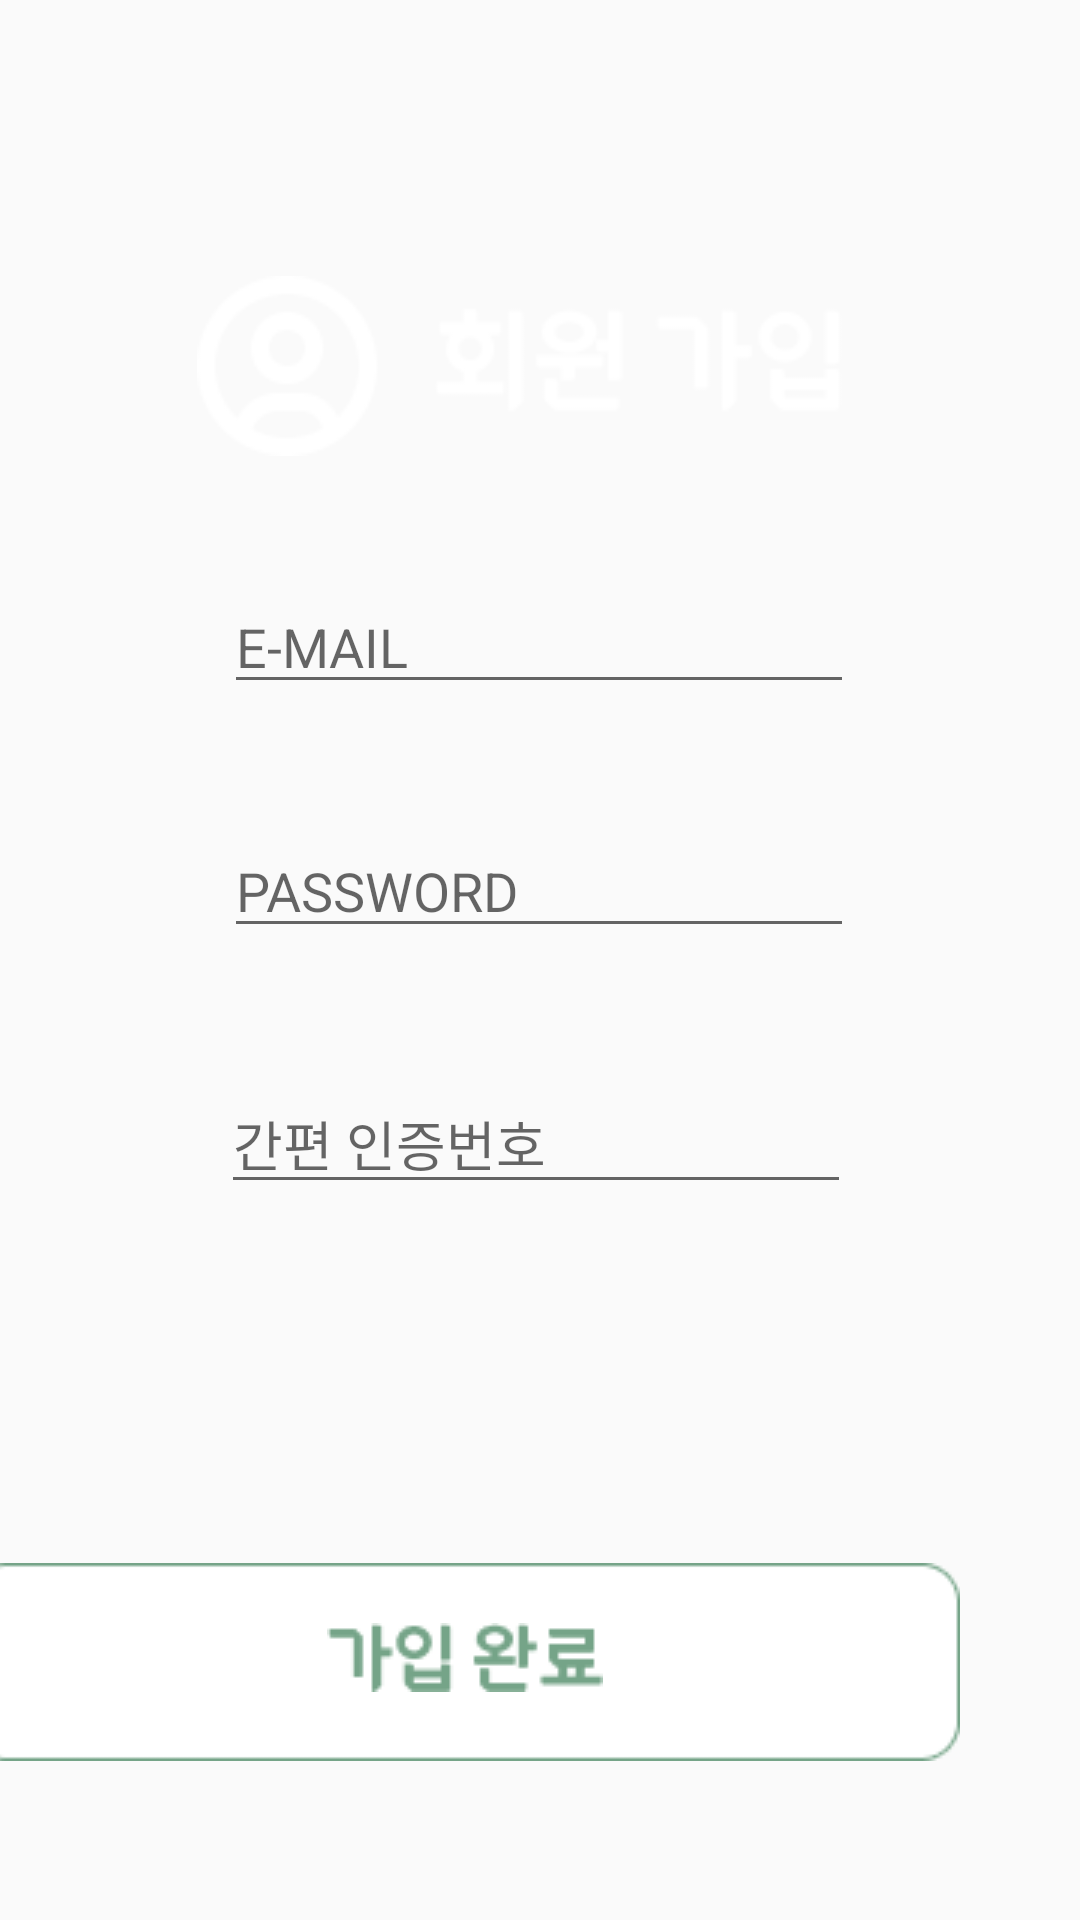

Produce the Android XML layout that renders to this screen, including the resource entries it uses.
<!-- AndroidManifest.xml: application theme Theme.MyApplication -->
<!-- res/layout/activity_adduser.xml -->
<?xml version="1.0" encoding="utf-8"?>
<androidx.constraintlayout.widget.ConstraintLayout xmlns:android="http://schemas.android.com/apk/res/android"
    xmlns:app="http://schemas.android.com/apk/res-auto"
    xmlns:tools="http://schemas.android.com/tools"
    android:layout_width="match_parent"
    android:layout_height="match_parent"
    android:background="@color/point"
    tools:context=".AdduserActivity">

    <ImageView
        android:id="@+id/imageView5"
        android:layout_width="wrap_content"
        android:layout_height="wrap_content"
        android:layout_marginTop="92dp"

        app:layout_constraintEnd_toEndOf="parent"
        app:layout_constraintHorizontal_bias="0.454"
        app:layout_constraintStart_toStartOf="parent"
        app:layout_constraintTop_toTopOf="parent"
        app:srcCompat="@drawable/adduserlogo" />

    <EditText
        android:id="@+id/edt_email"
        android:layout_width="wrap_content"
        android:layout_height="wrap_content"
        android:layout_marginBottom="40dp"
        android:ems="10"
        android:hint="E-MAIL"
        android:inputType="textEmailAddress"
        app:layout_constraintBottom_toTopOf="@+id/edt_password"
        app:layout_constraintEnd_toEndOf="@+id/edt_password" />

    <EditText
        android:id="@+id/editTextsafeNumber"
        android:layout_width="wrap_content"
        android:layout_height="wrap_content"
        android:layout_marginTop="42dp"
        android:layout_marginEnd="1dp"
        android:ems="10"
        android:hint="간편 인증번호"
        android:inputType="number"
        app:layout_constraintEnd_toEndOf="@+id/edt_password"
        app:layout_constraintTop_toBottomOf="@+id/edt_password" />

    <EditText
        android:id="@+id/edt_password"
        android:layout_width="wrap_content"
        android:layout_height="wrap_content"
        android:layout_marginBottom="324dp"
        android:ems="10"
        android:hint="PASSWORD"
        android:inputType="textPassword"
        app:layout_constraintBottom_toBottomOf="parent"
        app:layout_constraintEnd_toEndOf="parent"
        app:layout_constraintHorizontal_bias="0.497"
        app:layout_constraintStart_toStartOf="parent" />

    <ImageView
        android:id="@+id/backlogin"
        android:layout_width="wrap_content"
        android:layout_height="wrap_content"
        android:layout_marginEnd="40dp"
        android:layout_marginBottom="53dp"
        app:layout_constraintBottom_toBottomOf="parent"
        app:layout_constraintEnd_toEndOf="parent"
        app:srcCompat="@drawable/rectangle320" />

    <ImageView
        android:id="@+id/imageView13"
        android:layout_width="wrap_content"
        android:layout_height="wrap_content"
        android:layout_marginStart="120dp"
        android:layout_marginTop="20dp"
        app:layout_constraintStart_toStartOf="@+id/backlogin"
        app:layout_constraintTop_toTopOf="@+id/backlogin"
        app:srcCompat="@drawable/adduserok" />



</androidx.constraintlayout.widget.ConstraintLayout>
<!-- resources referenced by this layout -->
<resources>
  <!-- drawable adduserlogo: png bitmap (drawable, 2905 bytes) -->
  <!-- drawable adduserok: png bitmap (drawable, 1438 bytes) -->
  <!-- drawable rectangle320: png bitmap (drawable, 1170 bytes) -->
  <style name="Theme.MyApplication" parent="Theme.AppCompat.Light.NoActionBar">
          
          
          <item name="colorPrimary">@color/main_green_160</item>
          
          <item name="colorPrimaryVariant">@color/main_green_160</item>
          
          <item name="colorOnPrimary">@color/white</item>
          
          
          <item name="colorSecondary">@color/teal_200</item>
          <item name="colorSecondaryVariant">@color/teal_700</item>
          <item name="colorOnSecondary">@color/black</item>
          
          <item name="android:statusBarColor" tools:targetApi="l">?attr/colorPrimaryVariant</item>
          
      </style>
  <color name="main_green_160">#75A488</color>
  <color name="white">#FFFFFFFF</color>
  <color name="teal_200">#FF03DAC5</color>
  <color name="teal_700">#FF018786</color>
  <color name="black">#FF000000</color>
</resources>
